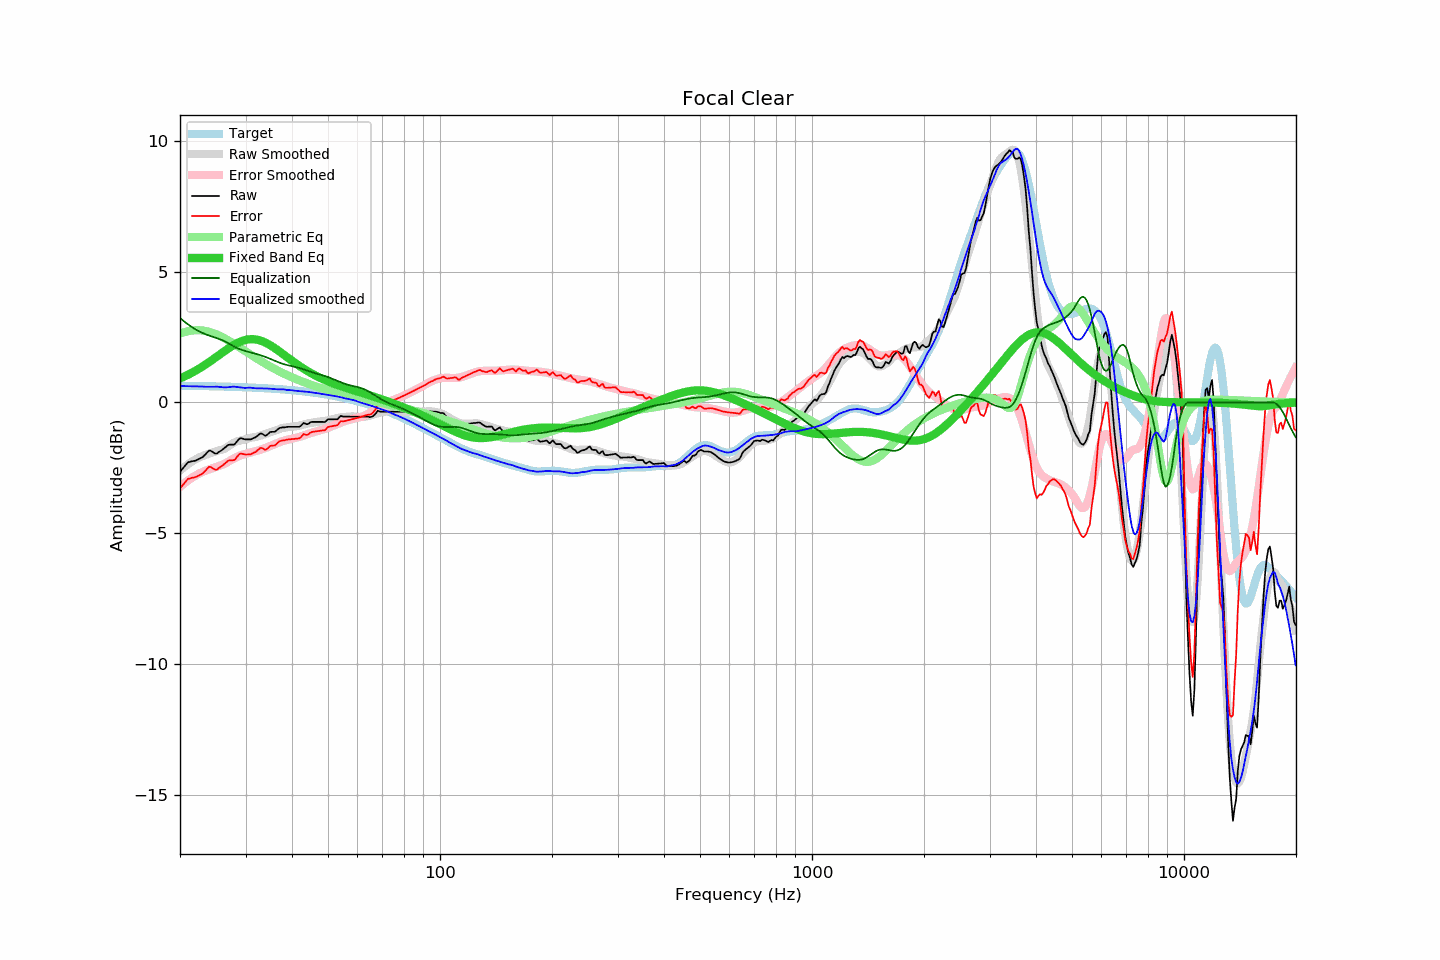

Source data for this figure (header and first rows):
frequency, raw, error, smoothed, error_smoothed, equalization, parametric_eq, equalized_raw, equalized_smoothed, target
20.00, -2.65, -3.29, -2.60, -3.23, 3.23, 0.92, 0.57, 0.63, 0.64
20.20, -2.57, -3.21, -2.55, -3.17, 3.17, 0.94, 0.60, 0.63, 0.64
20.40, -2.50, -3.14, -2.50, -3.12, 3.12, 0.97, 0.62, 0.63, 0.64
20.61, -2.42, -3.06, -2.45, -3.07, 3.07, 1.00, 0.65, 0.62, 0.64
20.81, -2.35, -2.99, -2.40, -3.03, 3.03, 1.03, 0.68, 0.62, 0.64
21.02, -2.28, -2.92, -2.36, -2.98, 2.98, 1.06, 0.70, 0.62, 0.63
21.23, -2.27, -2.91, -2.32, -2.94, 2.94, 1.09, 0.67, 0.62, 0.63
21.44, -2.25, -2.89, -2.28, -2.90, 2.90, 1.12, 0.64, 0.62, 0.63
21.66, -2.24, -2.87, -2.24, -2.86, 2.86, 1.16, 0.61, 0.62, 0.63
21.87, -2.23, -2.86, -2.20, -2.82, 2.82, 1.19, 0.59, 0.62, 0.63
22.09, -2.21, -2.84, -2.16, -2.78, 2.78, 1.22, 0.57, 0.62, 0.63
22.31, -2.18, -2.81, -2.13, -2.75, 2.75, 1.26, 0.56, 0.61, 0.63
22.54, -2.15, -2.78, -2.10, -2.71, 2.71, 1.30, 0.56, 0.62, 0.63
22.76, -2.12, -2.75, -2.07, -2.68, 2.68, 1.33, 0.56, 0.61, 0.63
22.99, -2.09, -2.72, -2.05, -2.66, 2.66, 1.37, 0.56, 0.61, 0.63
23.22, -2.03, -2.66, -2.03, -2.63, 2.63, 1.41, 0.60, 0.60, 0.62
23.45, -1.97, -2.59, -2.00, -2.60, 2.60, 1.45, 0.63, 0.60, 0.62
23.69, -1.90, -2.53, -1.98, -2.58, 2.58, 1.49, 0.68, 0.60, 0.62
23.92, -1.84, -2.46, -1.96, -2.56, 2.56, 1.54, 0.72, 0.60, 0.62
24.16, -1.84, -2.46, -1.94, -2.54, 2.54, 1.58, 0.69, 0.60, 0.62
24.40, -1.88, -2.50, -1.92, -2.52, 2.52, 1.62, 0.63, 0.60, 0.62
24.65, -1.92, -2.54, -1.90, -2.50, 2.50, 1.67, 0.57, 0.60, 0.62
24.89, -1.95, -2.57, -1.87, -2.48, 2.48, 1.71, 0.52, 0.60, 0.61
25.14, -1.95, -2.57, -1.85, -2.46, 2.46, 1.75, 0.50, 0.60, 0.61
25.39, -1.90, -2.51, -1.83, -2.43, 2.43, 1.80, 0.53, 0.60, 0.61
25.65, -1.86, -2.47, -1.82, -2.41, 2.41, 1.84, 0.55, 0.59, 0.61
25.91, -1.82, -2.43, -1.80, -2.39, 2.39, 1.89, 0.56, 0.58, 0.61
26.16, -1.77, -2.38, -1.78, -2.36, 2.36, 1.93, 0.59, 0.58, 0.61
26.43, -1.72, -2.33, -1.76, -2.33, 2.33, 1.98, 0.61, 0.57, 0.61
26.69, -1.67, -2.28, -1.72, -2.30, 2.30, 2.02, 0.63, 0.58, 0.60
26.96, -1.62, -2.22, -1.68, -2.26, 2.26, 2.06, 0.64, 0.58, 0.60
27.23, -1.61, -2.21, -1.63, -2.23, 2.23, 2.10, 0.61, 0.59, 0.60
27.50, -1.61, -2.21, -1.59, -2.19, 2.19, 2.14, 0.58, 0.60, 0.60
27.77, -1.61, -2.21, -1.55, -2.16, 2.16, 2.18, 0.54, 0.60, 0.60
28.05, -1.60, -2.20, -1.52, -2.12, 2.12, 2.21, 0.52, 0.60, 0.59
28.33, -1.52, -2.11, -1.50, -2.09, 2.09, 2.25, 0.57, 0.59, 0.59
28.62, -1.45, -2.04, -1.48, -2.06, 2.06, 2.28, 0.61, 0.59, 0.59
28.90, -1.38, -1.97, -1.46, -2.04, 2.04, 2.31, 0.66, 0.58, 0.59
29.19, -1.36, -1.95, -1.45, -2.02, 2.02, 2.33, 0.65, 0.57, 0.59
29.48, -1.38, -1.97, -1.44, -2.00, 2.00, 2.36, 0.61, 0.56, 0.58
29.78, -1.40, -1.98, -1.42, -1.98, 1.98, 2.38, 0.57, 0.56, 0.58
30.08, -1.41, -1.99, -1.40, -1.96, 1.96, 2.39, 0.55, 0.56, 0.58
30.38, -1.41, -1.99, -1.38, -1.94, 1.94, 2.40, 0.53, 0.56, 0.58
30.68, -1.41, -1.99, -1.36, -1.92, 1.92, 2.41, 0.51, 0.57, 0.57
30.99, -1.41, -1.98, -1.35, -1.91, 1.91, 2.42, 0.50, 0.56, 0.57
31.30, -1.38, -1.95, -1.34, -1.89, 1.89, 2.42, 0.51, 0.56, 0.57
31.61, -1.35, -1.92, -1.33, -1.88, 1.88, 2.42, 0.53, 0.55, 0.56
31.93, -1.33, -1.89, -1.32, -1.86, 1.86, 2.41, 0.53, 0.54, 0.56
32.24, -1.28, -1.84, -1.31, -1.85, 1.85, 2.40, 0.56, 0.54, 0.56
32.57, -1.23, -1.79, -1.29, -1.83, 1.83, 2.38, 0.59, 0.54, 0.56
32.89, -1.18, -1.74, -1.27, -1.81, 1.81, 2.37, 0.63, 0.54, 0.55
33.22, -1.19, -1.74, -1.25, -1.79, 1.79, 2.34, 0.59, 0.54, 0.55
33.55, -1.23, -1.78, -1.23, -1.76, 1.76, 2.32, 0.53, 0.53, 0.55
33.89, -1.27, -1.82, -1.21, -1.74, 1.74, 2.29, 0.47, 0.53, 0.54
34.23, -1.24, -1.78, -1.19, -1.72, 1.72, 2.26, 0.48, 0.53, 0.54
34.57, -1.19, -1.73, -1.16, -1.69, 1.69, 2.23, 0.50, 0.53, 0.54
34.92, -1.13, -1.67, -1.14, -1.67, 1.67, 2.19, 0.54, 0.52, 0.53
35.27, -1.12, -1.65, -1.12, -1.64, 1.64, 2.15, 0.52, 0.52, 0.53
35.62, -1.12, -1.65, -1.10, -1.62, 1.62, 2.11, 0.49, 0.51, 0.52
35.97, -1.12, -1.64, -1.08, -1.59, 1.59, 2.07, 0.47, 0.51, 0.52
... 635 more rows
